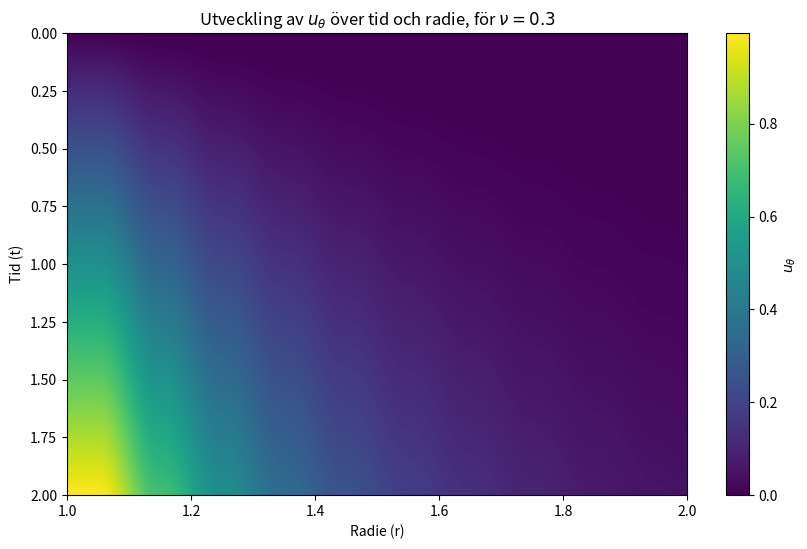

Write the Python code that produced this figure.
import numpy as np
import matplotlib.pyplot as plt

    

def simulate(nu):
    U = 1.0  # Exempelvärde
    R = 1.0  # Radien på cylindern
    omega = lambda t: 0.5 * t # Linjärt beroende, omega = 0.5 * t

    # Rums- och tidsparametrar
    r_max = 10 * R  # Anta att detta approximerar oändligheten
    dr = 0.1        # Rumssteg
    dt = 0.01       # Tidssteg
    r = np.arange(R, r_max, dr)
    t_max = 2.0     # Total tid för simulering
    time = np.arange(0, t_max, dt)

    # Initialisera lösningen u_theta
    u_theta = np.zeros((len(time), len(r)))

    # Tillämpa randvillkoret vid r = R
    u_theta[:, 0] = omega(time) * R

    # Lösning med finita differensmetoden
    for n in range(0, len(time) - 1):
        for j in range(1, len(r) - 1):
            # Central differens i r
            dudr = (u_theta[n, j+1] - u_theta[n, j-1]) / (2 * dr)
            d2udr2 = (u_theta[n, j+1] - 2*u_theta[n, j] + u_theta[n, j-1]) / dr**2

            # Tidsderivatet av u_theta
            du_dt = (U * R / r[j]) * dudr + (U * R / r[j]**2) * u_theta[n, j] + nu * (d2udr2 + (1/r[j]) * dudr - u_theta[n, j] / r[j]**2)

            # Explicit Euler för att uppdatera u_theta
            u_theta[n + 1, j] = u_theta[n, j] + dt * du_dt

    # Visa resultatet
    plt.figure(figsize=(10, 6))
    plt.imshow(u_theta, extent=[R, r_max, t_max, 0], aspect='auto')
    plt.colorbar(label='$u_\\theta$')
    plt.xlabel('Radie (r)')
    plt.xlim(1, 2)
    plt.ylabel('Tid (t)')
    plt.title('Utveckling av $u_\\theta$ över tid och radie, för $\\nu = {}$'.format(nu))
    plt.show()

nus = np.linspace(0.1, 0.5, num=5)

nu_choosen = 0.3
simulate(nu_choosen)